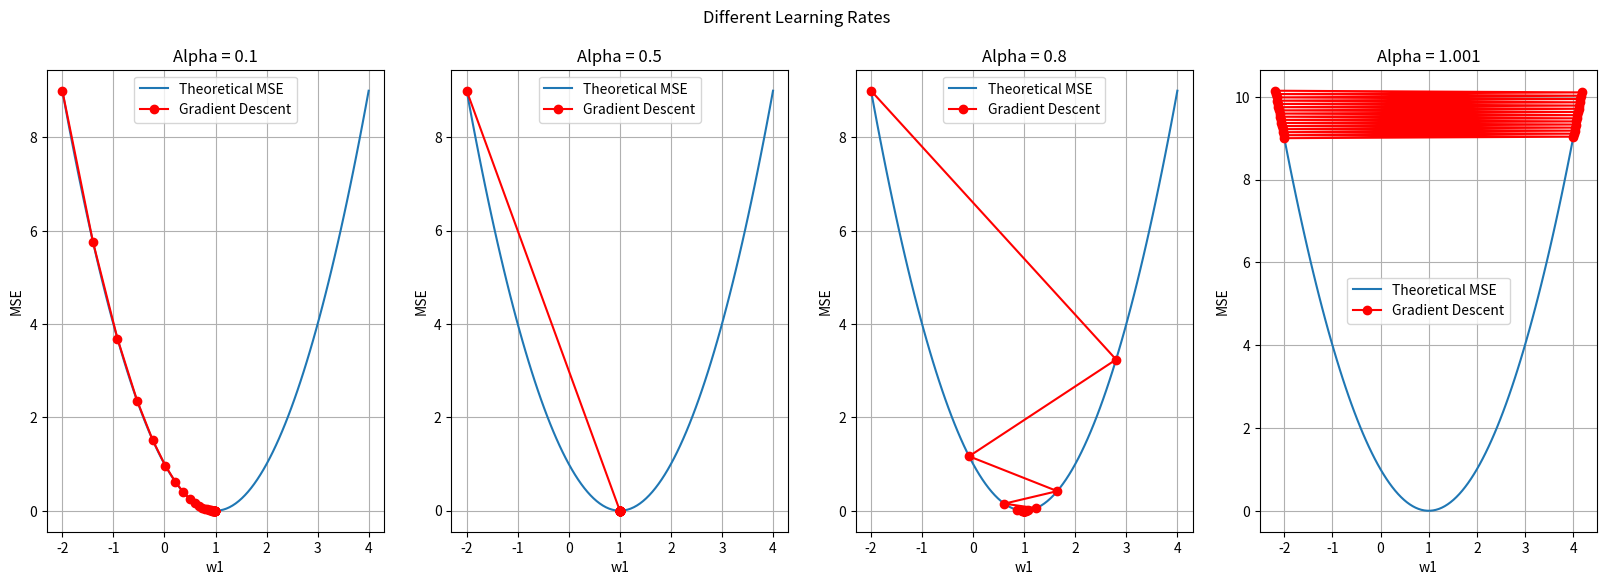

Here is the Python script that generated this plot:
import numpy as np
import matplotlib.pyplot as plt

# Data
x = np.array([0, 2])
y = np.array([0, 2])

# Initial parameters
w0 = 0  # Intercept
w1 = 0  # Slope
w0_history = []
w1_history = []
mse_history = []

alpha = [0.1, 0.5, 0.8, 1.001]  # Learning rate
iterations = 30  # Number of iterations

def prediction(x, w0, w1):
    return w0 + w1 * x

def gradient_descent(x, y, w0, w1, alpha, iterations):
    length = len(y)
    w1_history.append(w1)
    mse = mean_squared_error(x, y, w0, w1)
    mse_history.append(mse)

    for _ in range(iterations):
        h = prediction(x, w0, w1)
        w1 -= alpha * (1/length) * np.sum((h - y) * x)
        w1_history.append(w1)
        mse = mean_squared_error(x, y, w0, w1)
        mse_history.append(mse)
    return w0, w1

def mean_squared_error(x, y, w0, w1):
    predictions = prediction(x, w0, w1)
    mse = np.mean((predictions - y) ** 2) / 2
    return mse


fig, graph = plt.subplots(1, 4, figsize=(20, 6)) # size = 1 row 4 column 20*6

for i, alpha in enumerate(alpha): # enumerate = ดึงทั้งค่า index and value
    w1_history = []
    mse_history = []
    mse0 = []
    w1_linspace = np.linspace(-2, 4, 100) # สร้างเส้นเนื่องจาก w1_history มีการเปลี่ยน learnningRate  
    for w1_value in w1_linspace:
        mse0.append(mean_squared_error(x, y, 0, w1_value)) #error จาก w1_linspace

    # Perform gradient descent starting with w1 = -4 for each alpha
    w0, w1 = gradient_descent(x, y, 0, -2, alpha, iterations)
    graph[i].plot(w1_linspace, mse0, label='Theoretical MSE')
    graph[i].plot(w1_history, mse_history, '-o', color="red", label='Gradient Descent')
    graph[i].set_title(f'Alpha = {alpha}')
    graph[i].set_xlabel('w1')
    graph[i].set_ylabel('MSE')
    graph[i].grid(True)
    graph[i].legend()

plt.suptitle('Different Learning Rates')
plt.show()